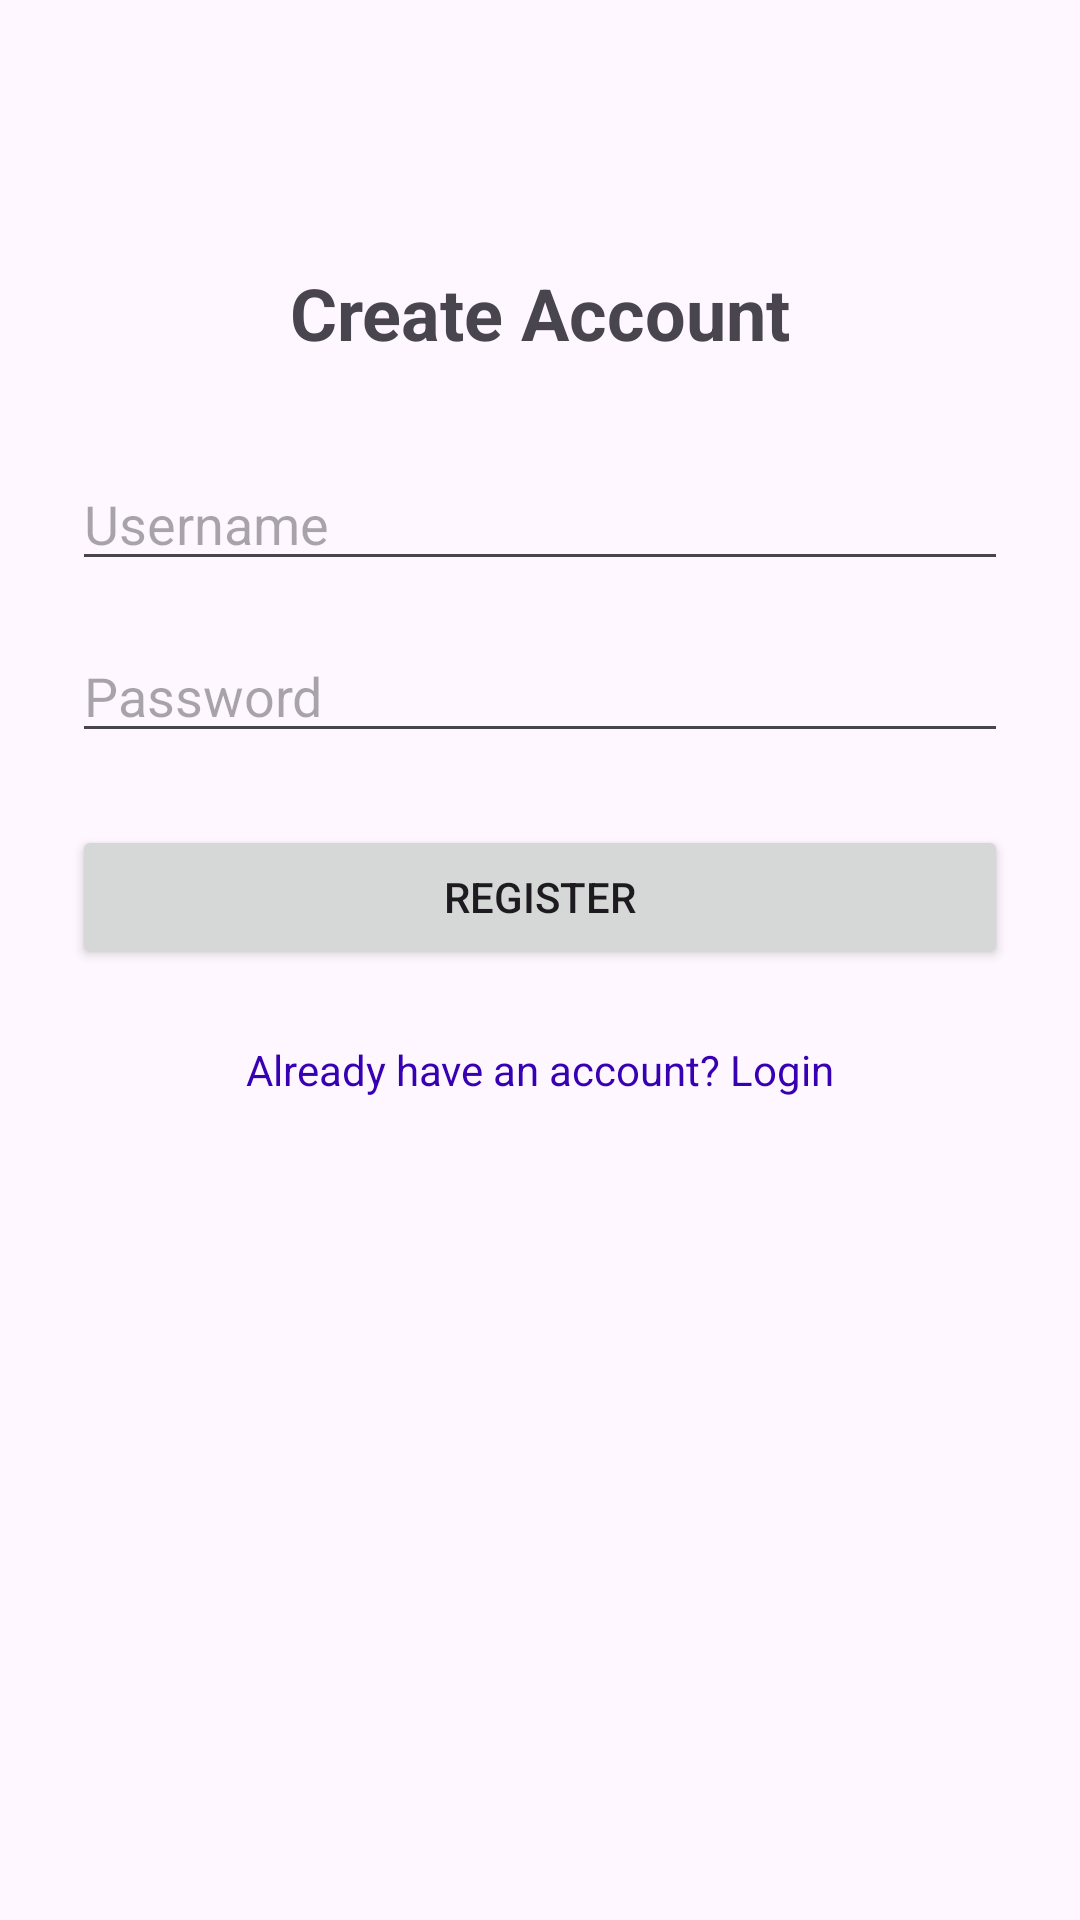

Here is an Android app screen rendered from its layout file. Give the layout XML and the strings, colors and styles it references.
<!-- AndroidManifest.xml: application theme Theme.UwikaQuickTyperGame -->
<!-- res/layout/activity_register.xml -->
<?xml version="1.0" encoding="utf-8"?>
<androidx.constraintlayout.widget.ConstraintLayout xmlns:android="http://schemas.android.com/apk/res/android"
    xmlns:app="http://schemas.android.com/apk/res-auto"
    xmlns:tools="http://schemas.android.com/tools"
    android:layout_width="match_parent"
    android:layout_height="match_parent"
    android:padding="24dp"
    tools:context=".ui.auth.RegisterActivity">

    <TextView
        android:id="@+id/textViewTitle"
        android:layout_width="wrap_content"
        android:layout_height="wrap_content"
        android:text="Create Account"
        android:textSize="24sp"
        android:textStyle="bold"
        app:layout_constraintTop_toTopOf="parent"
        app:layout_constraintStart_toStartOf="parent"
        app:layout_constraintEnd_toEndOf="parent"
        android:layout_marginTop="64dp"/>

    <EditText
        android:id="@+id/editTextUsername"
        android:layout_width="0dp"
        android:layout_height="wrap_content"
        android:hint="Username"
        android:inputType="text"
        app:layout_constraintTop_toBottomOf="@id/textViewTitle"
        app:layout_constraintStart_toStartOf="parent"
        app:layout_constraintEnd_toEndOf="parent"
        android:layout_marginTop="32dp"/>

    <EditText
        android:id="@+id/editTextPassword"
        android:layout_width="0dp"
        android:layout_height="wrap_content"
        android:hint="Password"
        android:inputType="textPassword"
        app:layout_constraintTop_toBottomOf="@id/editTextUsername"
        app:layout_constraintStart_toStartOf="parent"
        app:layout_constraintEnd_toEndOf="parent"
        android:layout_marginTop="16dp"/>

    <Button
        android:id="@+id/buttonRegister"
        android:layout_width="0dp"
        android:layout_height="wrap_content"
        android:text="Register"
        app:layout_constraintTop_toBottomOf="@id/editTextPassword"
        app:layout_constraintStart_toStartOf="parent"
        app:layout_constraintEnd_toEndOf="parent"
        android:layout_marginTop="24dp"/>

    <TextView
        android:id="@+id/textViewGoToLogin"
        android:layout_width="wrap_content"
        android:layout_height="wrap_content"
        android:text="Already have an account? Login"
        android:textColor="@color/purple_700"
        android:padding="8dp"
        app:layout_constraintTop_toBottomOf="@id/buttonRegister"
        app:layout_constraintStart_toStartOf="parent"
        app:layout_constraintEnd_toEndOf="parent"
        android:layout_marginTop="16dp"/>

    <ProgressBar
        android:id="@+id/progressBar"
        android:layout_width="wrap_content"
        android:layout_height="wrap_content"
        android:visibility="gone"
        app:layout_constraintTop_toTopOf="parent"
        app:layout_constraintBottom_toBottomOf="parent"
        app:layout_constraintStart_toStartOf="parent"
        app:layout_constraintEnd_toEndOf="parent"
        tools:visibility="visible"/>

</androidx.constraintlayout.widget.ConstraintLayout>
<!-- resources referenced by this layout -->
<resources>
  <color name="purple_700">#FF3700B3</color>
  <style name="Theme.UwikaQuickTyperGame" parent="Base.Theme.UwikaQuickTyperGame" />
  <style name="Base.Theme.UwikaQuickTyperGame" parent="Theme.Material3.DayNight.NoActionBar">
          
          
      </style>
</resources>
